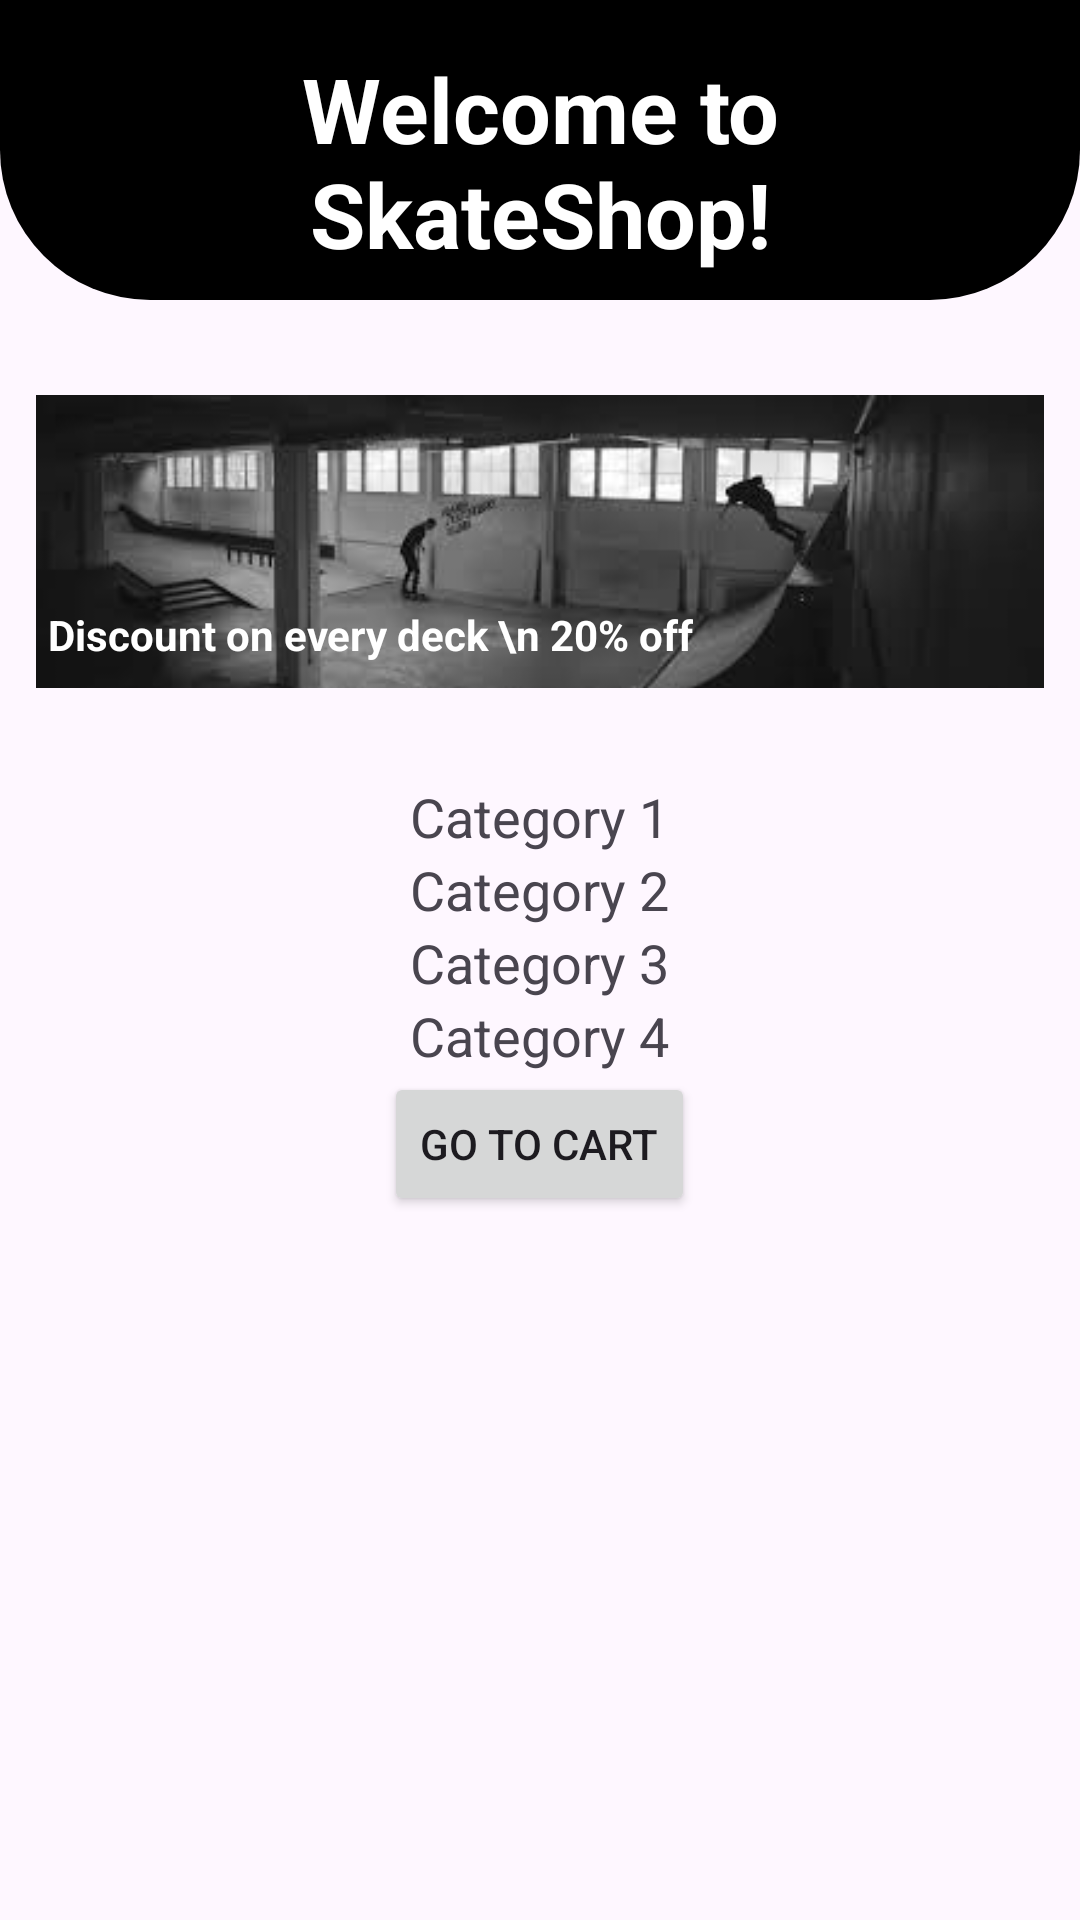

Layout XML and referenced resources for this Android screen:
<!-- AndroidManifest.xml: application theme Theme.CorseWork -->
<!-- res/layout/activity_main.xml -->
<?xml version="1.0" encoding="utf-8"?>
<LinearLayout
    xmlns:android="http://schemas.android.com/apk/res/android"
    xmlns:app="http://schemas.android.com/apk/res-auto"
    xmlns:tools="http://schemas.android.com/tools"
    android:layout_width="match_parent"
    android:layout_height="match_parent"
    tools:context=".MainActivity">

    <ScrollView
        android:layout_width="match_parent"
        android:layout_height="match_parent" >

        <LinearLayout
            android:layout_width="match_parent"
            android:layout_height="wrap_content"
            android:orientation="vertical">

            <LinearLayout
                android:layout_width="match_parent"
                android:layout_height="100dp"
                android:background="@drawable/top_background"
                android:orientation="vertical">

                <androidx.constraintlayout.widget.ConstraintLayout
                    android:layout_width="match_parent"
                    android:layout_height="match_parent"
                    android:layout_marginStart="24dp"
                    android:layout_marginTop="16dp"
                    android:layout_marginEnd="24dp">

                    <TextView
                        android:id="@+id/textView2"
                        android:layout_width="wrap_content"
                        android:layout_height="wrap_content"
                        android:gravity="center"
                        android:text="Welcome to SkateShop!"
                        android:textColor="@color/white"
                        android:textSize="30sp"
                        android:textStyle="bold"
                        app:layout_constraintEnd_toEndOf="parent"
                        app:layout_constraintStart_toStartOf="parent"
                        app:layout_constraintTop_toTopOf="parent" />

                    <TextView
                        android:textColor="@color/white"
                        android:text="Everything you need to skate"
                        android:layout_marginTop="10dp"
                        android:id="@+id/editTextText"
                        android:layout_width="match_parent"
                        android:layout_height="wrap_content"
                        android:ems="10"
                        android:textAlignment="center"
                        android:inputType="text"
                        android:padding="8dp"
                        app:layout_constraintEnd_toEndOf="parent"
                        app:layout_constraintStart_toStartOf="parent"
                        app:layout_constraintTop_toBottomOf="@+id/textView2" />

                </androidx.constraintlayout.widget.ConstraintLayout>

            </LinearLayout>

            <androidx.constraintlayout.widget.ConstraintLayout
                android:layout_width="match_parent"
                android:layout_height="160dp">

                <ImageView
                    android:id="@+id/imageView2"
                    android:layout_width="wrap_content"
                    android:layout_height="wrap_content"
                    android:paddingLeft="12dp"
                    android:paddingRight="12dp"
                    app:layout_constraintBottom_toBottomOf="parent"
                    app:layout_constraintEnd_toEndOf="parent"
                    app:layout_constraintHorizontal_bias="0.0"
                    app:layout_constraintStart_toStartOf="parent"
                    app:layout_constraintTop_toTopOf="parent"
                    app:layout_constraintVertical_bias="0.512"
                    app:srcCompat="@drawable/img_5" />

                <TextView
                    android:id="@+id/textView6"
                    android:layout_width="wrap_content"
                    android:layout_height="wrap_content"
                    android:layout_marginStart="16dp"
                    android:layout_marginBottom="20dp"
                    android:text="Discount on every deck \n 20% off"
                    android:textStyle="bold"
                    android:textColor="@color/white"
                    app:layout_constraintBottom_toBottomOf="@+id/imageView2"
                    app:layout_constraintStart_toStartOf="parent" />

            </androidx.constraintlayout.widget.ConstraintLayout>

            <TextView
                android:layout_gravity="center"
                android:id="@+id/category1TextView"
                android:layout_width="wrap_content"
                android:layout_height="wrap_content"
                android:text="Category 1"
                android:textSize="18sp" />

            <androidx.recyclerview.widget.RecyclerView
                android:id="@+id/recyclerViewCategory1"
                android:layout_width="match_parent"
                android:layout_height="wrap_content"
                android:orientation="horizontal" />

            <TextView
                android:layout_gravity="center"
                android:id="@+id/category2TextView"
                android:layout_width="wrap_content"
                android:layout_height="wrap_content"
                android:text="Category 2"
                android:textSize="18sp" />

            <androidx.recyclerview.widget.RecyclerView
                android:id="@+id/recyclerViewCategory2"
                android:layout_width="match_parent"
                android:layout_height="wrap_content"
                android:orientation="horizontal" />

            <TextView
                android:layout_gravity="center"
                android:id="@+id/category3TextView"
                android:layout_width="wrap_content"
                android:layout_height="wrap_content"
                android:text="Category 3"
                android:textSize="18sp" />

            <androidx.recyclerview.widget.RecyclerView
                android:id="@+id/recyclerViewCategory3"
                android:layout_width="match_parent"
                android:layout_height="wrap_content"
                android:orientation="horizontal" />

            <TextView
                android:layout_gravity="center"
                android:id="@+id/category4TextView"
                android:layout_width="wrap_content"
                android:layout_height="wrap_content"
                android:text="Category 4"
                android:textSize="18sp" />

            <androidx.recyclerview.widget.RecyclerView
                android:id="@+id/recyclerViewCategory4"
                android:layout_width="match_parent"
                android:layout_height="wrap_content"
                android:orientation="horizontal" />
            <androidx.appcompat.widget.AppCompatButton
                android:layout_gravity="center"
                android:id="@+id/goToCartButton"
                android:layout_width="wrap_content"
                android:layout_height="wrap_content"
                android:layout_alignParentBottom="true"
                android:layout_centerHorizontal="true"
                android:layout_marginBottom="16dp"
                android:text="Go to Cart"/>
        </LinearLayout>
    </ScrollView>
</LinearLayout>
<!-- resources referenced by this layout -->
<resources>
  <color name="white">#FFFFFFFF</color>
  <!-- drawable img_5: png bitmap (drawable, 46403 bytes) -->
  <!-- drawable top_background (drawable) -->
  <?xml version="1.0" encoding="utf-8"?>
  <selector xmlns:android="http://schemas.android.com/apk/res/android">
  <item>
      <shape android:shape="rectangle">
          <solid android:color="@color/black"/>
          <corners android:bottomLeftRadius="50dp"
              android:bottomRightRadius="50dp"/>
      </shape>
  
  </item>
  </selector>
  <style name="Theme.CorseWork" parent="Base.Theme.CorseWork" />
  <color name="black">#FF000000</color>
  <style name="Base.Theme.CorseWork" parent="Theme.Material3.DayNight">
          
          
      </style>
</resources>
